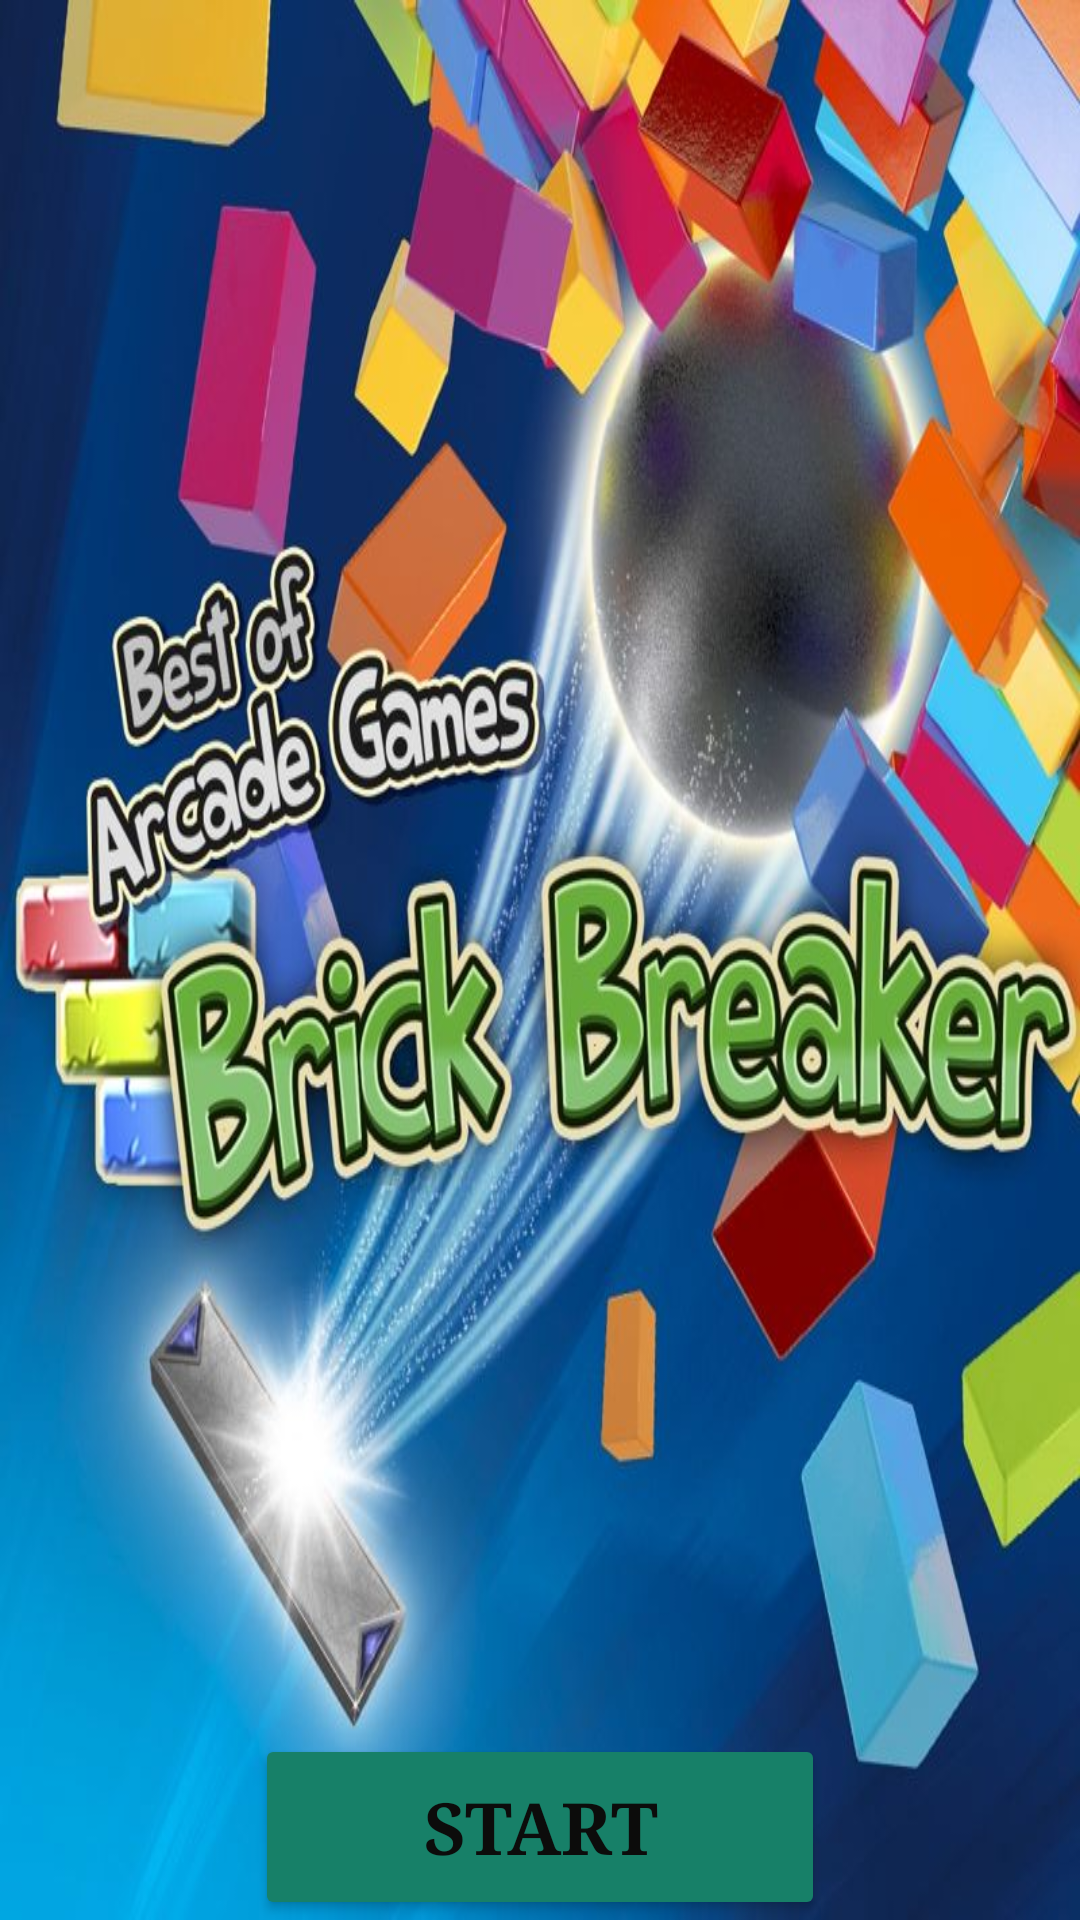

Produce the Android XML layout that renders to this screen, including the resource entries it uses.
<!-- AndroidManifest.xml: application theme Theme.Proyect_Games -->
<!-- res/layout/activity_homepages_brickbreacker.xml -->
<?xml version="1.0" encoding="utf-8"?>
<androidx.constraintlayout.widget.ConstraintLayout xmlns:android="http://schemas.android.com/apk/res/android"
    xmlns:app="http://schemas.android.com/apk/res-auto"
    xmlns:tools="http://schemas.android.com/tools"
    android:layout_width="match_parent"
    android:layout_height="match_parent">

    <ImageView
        android:id="@+id/imageView"
        android:layout_width="wrap_content"
        android:layout_height="wrap_content"
        android:background="@drawable/homepage"
        app:layout_constraintEnd_toEndOf="parent"
        app:layout_constraintHorizontal_bias="0.0"
        app:layout_constraintStart_toStartOf="parent"
        tools:layout_editor_absoluteY="0dp"
        tools:ignore="MissingConstraints" />

    <Button
        android:id="@+id/button2"
        android:layout_width="190dp"
        android:layout_height="62dp"
        android:backgroundTint="#178068"
        android:fontFamily="serif"
        android:text="Start"
        android:textColor="#0C0C0B"
        android:textSize="24sp"
        android:textStyle="bold"
        app:layout_constraintBottom_toBottomOf="@+id/imageView"
        app:layout_constraintEnd_toEndOf="parent"
        app:layout_constraintStart_toStartOf="parent" />


</androidx.constraintlayout.widget.ConstraintLayout>
<!-- resources referenced by this layout -->
<resources>
  <!-- drawable homepage: jpg bitmap (drawable, 101098 bytes) -->
  <style name="Theme.Proyect_Games" parent="Base.Theme.Proyect_Games" />
  <style name="Base.Theme.Proyect_Games" parent="Theme.Material3.DayNight.NoActionBar">
          
          
      </style>
</resources>
